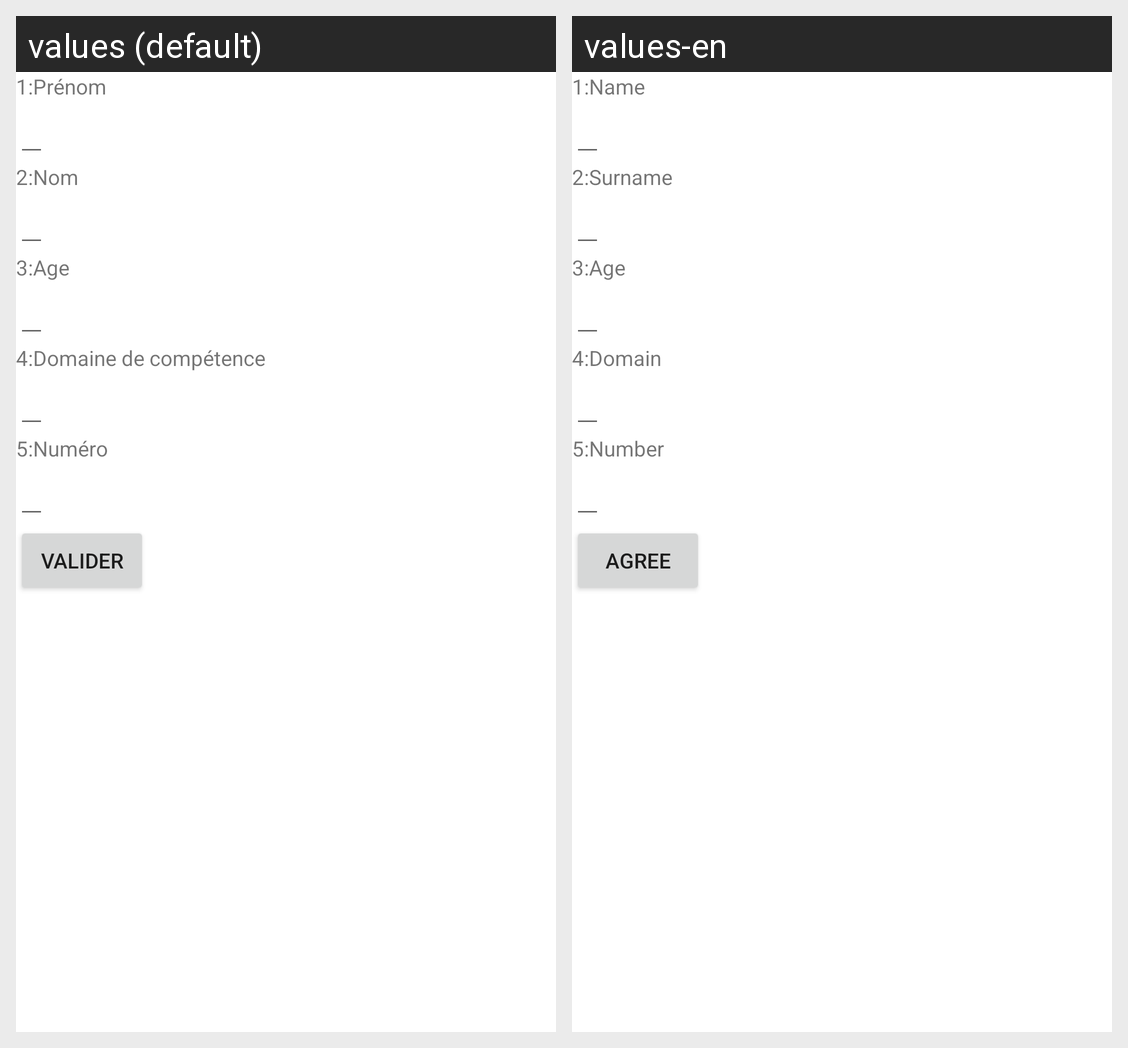

The Android screen above is rendered under two locales of the same app. Produce the string resources it draws, with the default and per-locale values.
Android screen res/layout/activity_main.xml rendered under 2 locales, left to right: values (default), values-en. Device: Nexus 5 (rendered at 1080×1920; each locale shown at half size, 540×960, under a caption strip naming it); theme Theme.TP1Exo6.
Strings drawn on this screen, with the default value and each locale's value (text and hints the layout hard-codes, and strings that could not be matched under every locale, appear in the picture but are not listed):

name
  values: 1:Prénom
  values-en: 1:Name

surname
  values: 2:Nom
  values-en: 2:Surname

age
  values: 3:Age
  values-en: 3:Age

domain
  values: 4:Domaine de compétence
  values-en: 4:Domain

number
  values: 5:Numéro
  values-en: 5:Number

button
  values: Valider
  values-en: Agree
